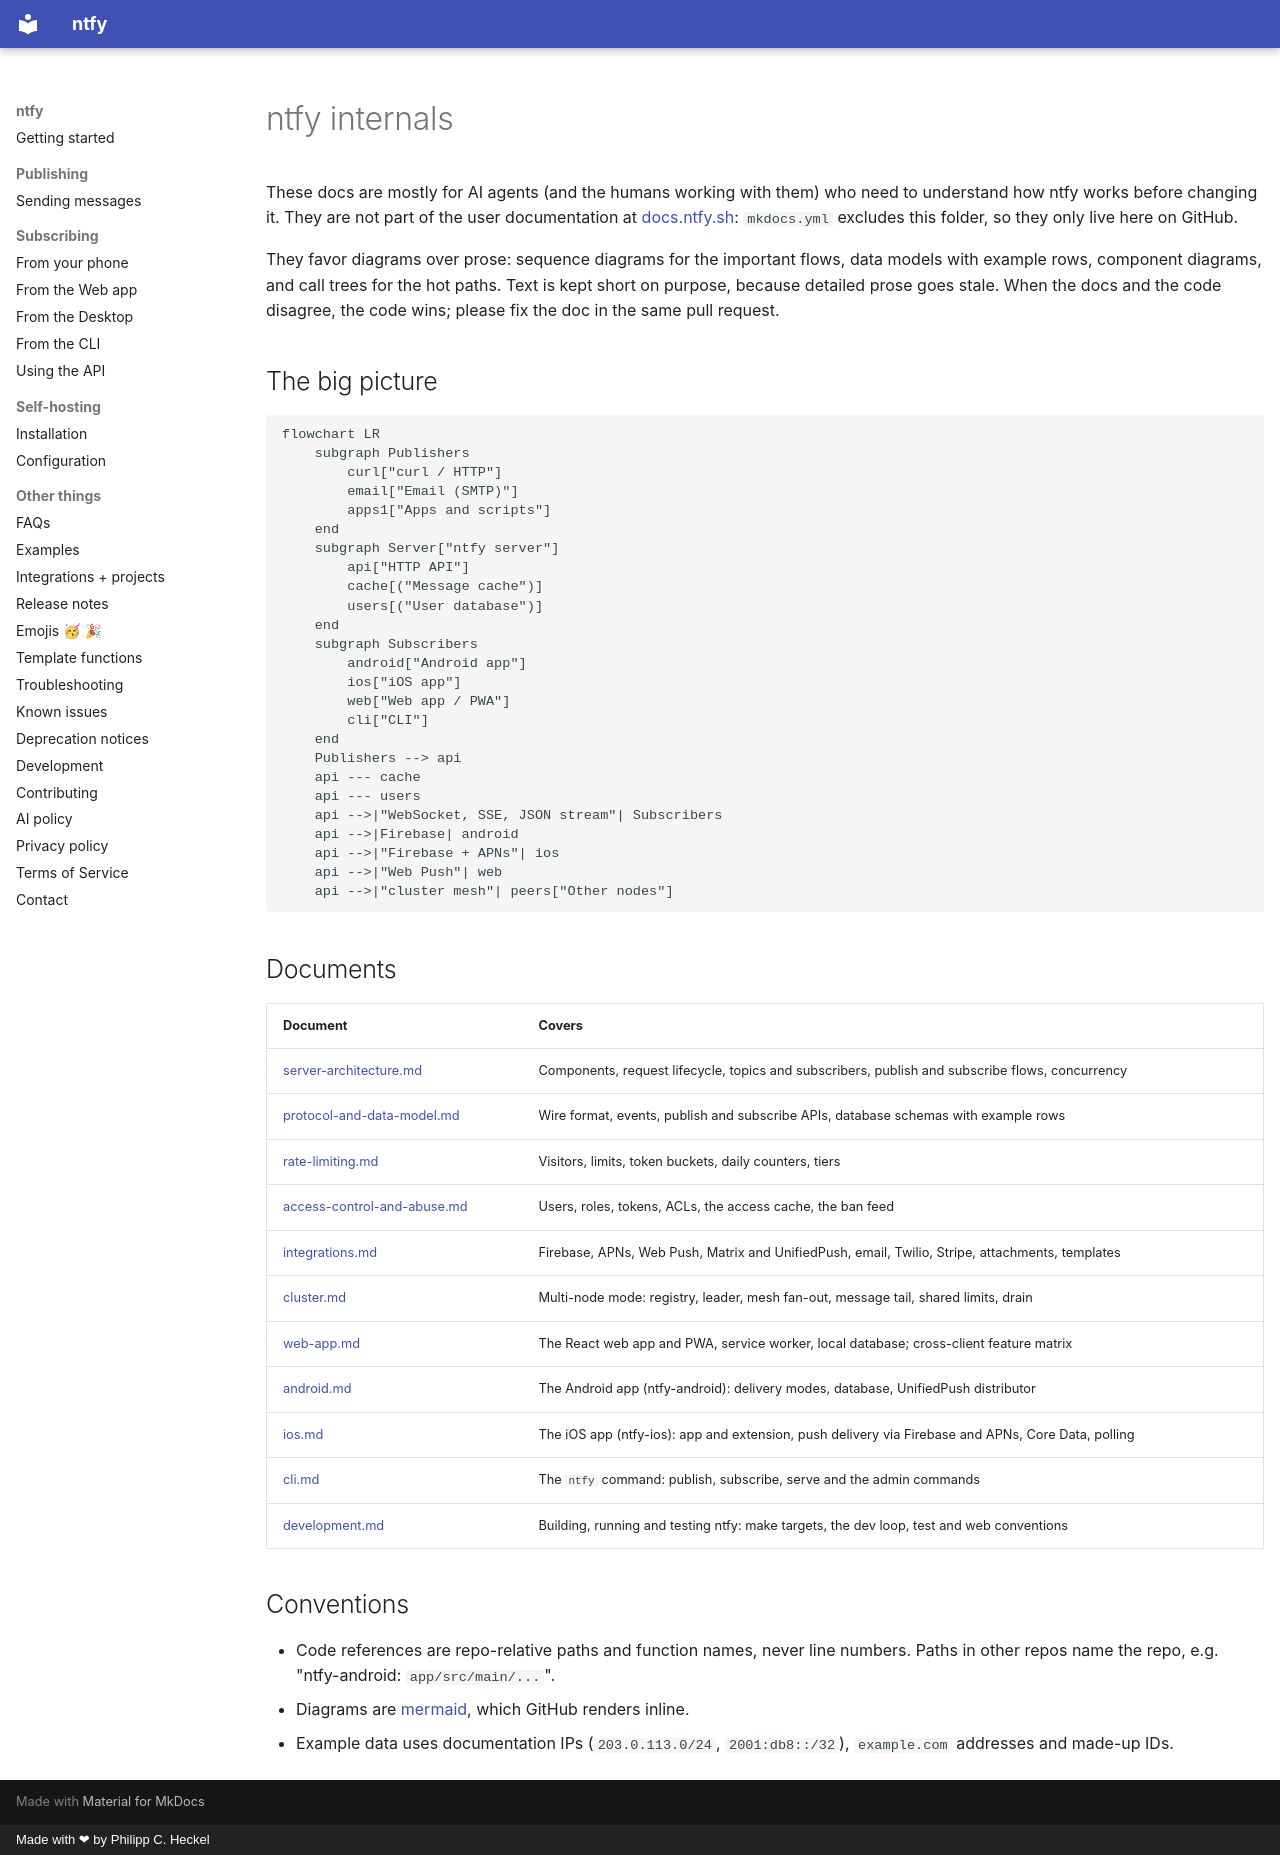

repository: binwiederhier/ntfy · page: internal/index.html · generator: mkdocs · copyright: Made with ❤ by Philipp C. Heckel

# ntfy internals

These docs are mostly for AI agents (and the humans working with them) who need to understand
how ntfy works before changing it. They are not part of the user documentation at
[docs.ntfy.sh](https://docs.ntfy.sh): `mkdocs.yml` excludes this folder, so they only live here
on GitHub.

They favor diagrams over prose: sequence diagrams for the important flows, data models with
example rows, component diagrams, and call trees for the hot paths. Text is kept short on
purpose, because detailed prose goes stale. When the docs and the code disagree, the code wins;
please fix the doc in the same pull request.

## The big picture

```mermaid
flowchart LR
    subgraph Publishers
        curl["curl / HTTP"]
        email["Email (SMTP)"]
        apps1["Apps and scripts"]
    end
    subgraph Server["ntfy server"]
        api["HTTP API"]
        cache[("Message cache")]
        users[("User database")]
    end
    subgraph Subscribers
        android["Android app"]
        ios["iOS app"]
        web["Web app / PWA"]
        cli["CLI"]
    end
    Publishers --> api
    api --- cache
    api --- users
    api -->|"WebSocket, SSE, JSON stream"| Subscribers
    api -->|Firebase| android
    api -->|"Firebase + APNs"| ios
    api -->|"Web Push"| web
    api -->|"cluster mesh"| peers["Other nodes"]
```

## Documents

| Document | Covers |
|----------|--------|
| [server-architecture.md](server-architecture.md) | Components, request lifecycle, topics and subscribers, publish and subscribe flows, concurrency |
| [protocol-and-data-model.md](protocol-and-data-model.md) | Wire format, events, publish and subscribe APIs, database schemas with example rows |
| [rate-limiting.md](rate-limiting.md) | Visitors, limits, token buckets, daily counters, tiers |
| [access-control-and-abuse.md](access-control-and-abuse.md) | Users, roles, tokens, ACLs, the access cache, the ban feed |
| [integrations.md](integrations.md) | Firebase, APNs, Web Push, Matrix and UnifiedPush, email, Twilio, Stripe, attachments, templates |
| [cluster.md](cluster.md) | Multi-node mode: registry, leader, mesh fan-out, message tail, shared limits, drain |
| [web-app.md](web-app.md) | The React web app and PWA, service worker, local database; cross-client feature matrix |
| [android.md](android.md) | The Android app (ntfy-android): delivery modes, database, UnifiedPush distributor |
| [ios.md](ios.md) | The iOS app (ntfy-ios): app and extension, push delivery via Firebase and APNs, Core Data, polling |
| [cli.md](cli.md) | The `ntfy` command: publish, subscribe, serve and the admin commands |
| [development.md](development.md) | Building, running and testing ntfy: make targets, the dev loop, test and web conventions |

## Conventions

- Code references are repo-relative paths and function names, never line numbers. Paths in other
  repos name the repo, e.g. "ntfy-android: `app/src/main/...`".
- Diagrams are [mermaid](https://mermaid.js.org), which GitHub renders inline.
- Example data uses documentation IPs (`203.0.113.0/24`, `2001:db8::/32`), `example.com` addresses
  and made-up IDs.
